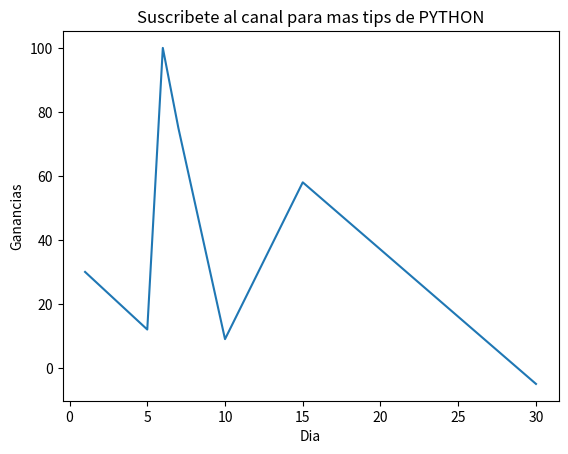

The matplotlib source for this figure:
#!/usr/bin/env python3
# -*- coding: utf-8 -*-
"""
Created on Sat Jul 24 10:41:36 2021
Para los shorts Diarios de mision codigo

[redacted]

Como hacer una simple grafica de linea
"""

# Paso 1: Importar modulo pyplot de matplotlib
# si no lo tienes solo usa esta linea en una terminal para instalarlo
# pip install matplotlib

import matplotlib.pyplot as plt


# Paso 2: Definir los datos que vamos a graficar
# Para esto definiremos 2 listas

x = [1, 5, 6, 7, 10, 15, 30]
y = [30, 12, 100, 75, 9, 58, -5]

# Paso 3: Hacer la grafica
plt.plot(x, y)

#Paso 4: Mostrar la grafica
#plt.show()


# Bonus: Vamos a poner informacion en los ejes y un titulo a la grafica
plt.title("Suscribete al canal para mas tips de PYTHON")
plt.xlabel("Dia")
plt.ylabel("Ganancias")

plt.show()

